pico-8 play session: hold ← + tap ❎

[t = 1 s] hold ← ~1s, tap ❎ ~2×
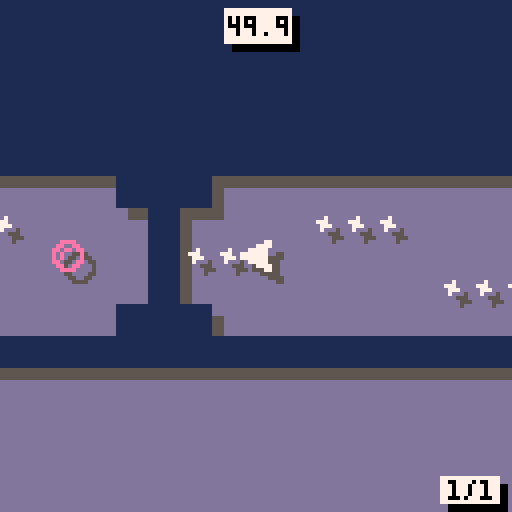
[t = 2 s] hold ← ~2s, tap ❎ ~4×
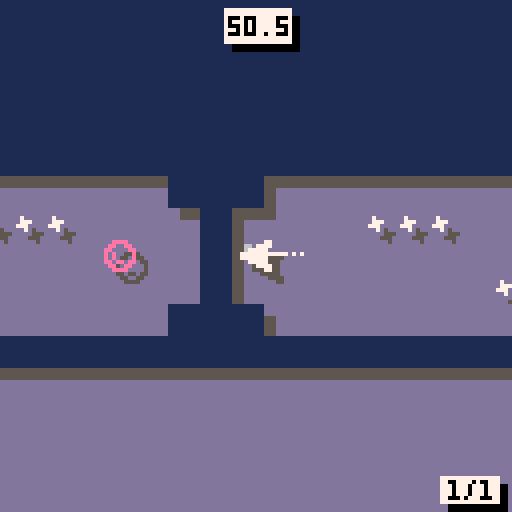
[t = 6 s] hold ← ~6s, tap ❎ ~10×
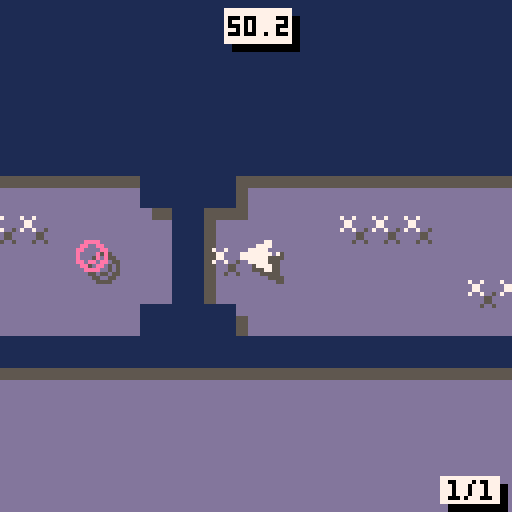
[t = 8 s] hold ← ~8s, tap ❎ ~14×
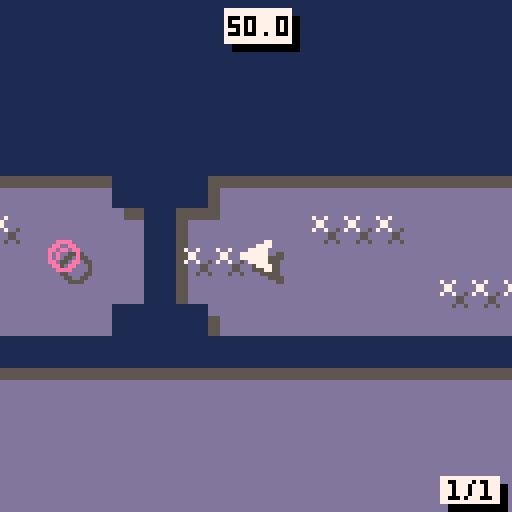

pico-8 cartridge
version 36
__lua__
--stealthscape demake
--by carson kompon
t=0
function _init()
	gamever="V1.0"
	cartdata("carsonk_stlthscp")
	menuitem(1, "return to title", return_to_title)
	music(0,10000)
	igm=false
	mus=true
	carsos=false
end

function init_game()
	if(mus) music(2,1000,7)
	
	portal={x=0,y=0,box={x1=0,y1=0,x2=7,y2=7}}
	explos_init()
	
	crot=1
	prot=1
	
	stagenum=1
	
	init_stages()
	load_scores()
	clear_map()
	load_stage(stagenum)
	
	cnch=0
	chtm=30
end

function _update60()
	
	t+=1
	
	--ingame update
	if igm then
		if not win and not dead then
			
			ship_movement()
			if(pts > 0) pts -= 1/60
			
			obj_behaviour()
			obj_collisions()
			
			if btnp(❎) then
				clear_map()
				load_stage(stagenum)
			end
			
		else
			--retry
			if btn(❎) or btn(🅾️) then
				--init carsos after final stage
				if btnp(🅾️) and not carsos and win and stagenum==15 then
					music(13)
					sfx(29)
					carsos=true
					--cARSos
					costxt=
					[[ ::              ::  ::
:    :: ::   :: : : :  
+   + + + + +   + + +++
+   +++ +++   + + +   +
 ## # # # # ##  ##  ##]]
					costxt=costxt.."\n\nV0.5.2.5 BUILD 2000\n\n"
					igm=false
					t=0
				else
					if btn(🅾️) then
						if(not dead) stagenum+=1
					end
						if(stagenum > #stages) stagenum = #stages
						clear_map()
						load_stage(stagenum)
				end
			end
		end
		
		--coin and portal rotation
		crot+=1
		prot+=1
		if crot > (5*3) then crot = 1 end
		if prot > (5*7) then prot = 1 end
		
		if(cnch > 0) then
			chtm-=1
			if chtm <= 0 then
				cnch = 0
				chtm = 30
			end
		end
		
		--explosion fx
		for i=1,#sparks do
			if sparks[i].alive then
				sparks[i].x += sparks[i].velx / sparks[i].mass
				sparks[i].y += sparks[i].vely / sparks[i].mass
				sparks[i].r -= sparks[i].spd
				if sparks[i].r < sparks[i].spd then
					sparks[i].alive = false
				end
			end
		end
		
		--screenshake
		if shake > 0 then
			shake -= shakedec
		end
		if shake < 0 then
			shake = 0
		end
		
		--music looping
		if(mus and stat(24) == -1) music(4,0,7)
		
	--menu update
	elseif not carsos then
		
		if btnp(❎) then
			if stat(24) == -1 then music(0,10000)
			else music(-1) end
			mus = not mus
		elseif btnp(🅾️) then
		 music(-1)
			init_game()
			igm=true
		end
	--carsos update
	else
		t+=1
		if t==60 then
			costxt=costxt.."yOU HAVE COMPLETED THE pico-8\ndEMAKE OF sTEALTHSCAPE!\n\n"
		elseif t==60*5 then
			costxt=costxt.."iF YOU ENJOYED, CONSIDER\nCHECKING OUT\nsTEALTHSCAPE ON sTEAM ♥\n\n"
		elseif t==60*10 then
			costxt=costxt.."tHANKS FOR pLAYING!\npRESS 🅾️/❎ TO RETURN TO TITLE\n\nWWW.STEALTHSCAPE.NET"
		end
		if t > 60*10 then
			if btnp(🅾️) or btnp(❎) then
				return_to_title()
			end
		end
	end
end

function screenshake(am,dc)
	shake=am
	shakedec=dc
end

function explos_init()
	sparks={}
	for i=1,150 do
		add(sparks,{
		x=0,y=0,velx=0,vely=0,
		r=0,alive=false,col=6,spd=0.1
		})
	end
end

function explode(x,y,r,particles,spd,col)
	spd = spd or 1
	col = col or 6
	local selected = 0
	for i=1,#sparks do
		if not sparks[i].alive then
			sparks[i].x = x
			sparks[i].y = y
			sparks[i].vely = -1 + rnd(2)
			sparks[i].velx = -1 + rnd(2)
			sparks[i].mass = 0.5 + rnd(2)
			sparks[i].r = 0.5 + rnd(r)
			sparks[i].alive = true
			sparks[i].col = col
			sparks[i].spd = spd/10
			
			selected += 1
			if selected == particles then
			break end
		end
	end
end

function sign(n)
	if n==0 then return 0
	else return sgn(n) end
end

function return_to_title()
	music(-1)
	if(mus) music(0,10000)
	igm=false
	carsos=false
end
-->8
--ship code

function init_ship()
	--ship vars
	ship = {
	sp=1,
	x=168,
	y=128,
	hs=0,
	vs=0,
	spd=3,
	fric=0.05,
	box = {x1=0,y1=0,x2=7,y2=7}
	}
	--other vars
	trail={}
	win=false
	dead=false
	pts = 50.0
	shake=0
	shakedec=0
	bump=false
end

function ship_movement()
	
	local lcol=false
	
	if btn(⬆️) then ship.vs-=ship.fric
	elseif btn(⬇️) then ship.vs+=ship.fric end
	if btn(➡️) then ship.hs+=ship.fric
	elseif btn(⬅️) then ship.hs-=ship.fric end

	if not (btn(⬅️) or btn(➡️)) then
		ship.hs -= ship.fric*sign(ship.hs)
	end
	if not (btn(⬆️) or btn(⬇️)) then
		ship.vs -= ship.fric*sign(ship.vs)
	end
	
	if abs(ship.hs) > ship.spd then
		ship.hs = ship.spd*sgn(ship.hs)
	end
	if abs(ship.vs) > ship.spd then
		ship.vs = ship.spd*sgn(ship.vs)
	end
	
	if(abs(ship.hs) < ship.fric) then
		ship.hs = 0
	end
	if(abs(ship.vs) < ship.fric) then
		ship.vs = 0
	end
	
	if(ship.hs != 0 and cmap(ship.x+ship.hs,ship.y)) then
		if(not bump) bump_fx()
		ship.hs = -ship.hs/2
		lcol=true
	end
	if(ship.vs != 0 and cmap(ship.x,ship.y+ship.vs)) then
		if(not bump) bump_fx()
		ship.vs = -ship.vs/2
		lcol=true
	end
	
	if(not lcol) bump=false
	
	ship.x += ship.hs
	ship.y += ship.vs
	
	add(trail,{x=ship.x+3,y=ship.y+3})
	if(#trail > 30) del(trail,trail[1])
end

function kill_ship()
	dead=true
	screenshake(10,0.1)
	sfx(27)
	explode(ship.x+3,ship.y+3,5,50)
end

function bump_fx()
	explode(ship.x+3+ship.hs,ship.y+3,2,10)
	screenshake(3,1)
	sfx(1)
	bump=true
end
--get spr based on inputs
function ship_spr()
	if btn(➡️) and btn(⬆️) then return 2
	elseif btn(⬆️) and btn(⬅️) then return 4
	elseif btn(⬅️) and btn(⬇️) then return 6
	elseif btn(⬇️) and btn(➡️) then return 8
	elseif btn(➡️) then return 1
	elseif btn(⬆️) then return 3
	elseif btn(⬅️) then return 5
	elseif btn(⬇️) then return 7
	else return ship.sp end
end

function draw_trail()
	if #trail > 1 then
		for i=1,#trail-1 do
			if(i<15) fillp(▒)
			line(trail[i].x,trail[i].y,trail[i+1].x,trail[i+1].y,7)
			fillp(█)
		end
	end
end
-->8
--collisions

function obj_collisions()

	--coin collision
		for c in all(coins) do
			if(coll(ship,c)) then
				del(coins,c)
				if(cnch < 7) cnch+=1
				chtm = 30
				sfx(18+cnch)
				pts += 0.5
			end
		end
		
		--btn collision
		for bt in all(btns) do
			if(coll(ship,bt)) then
				del(btns,bt)
				sfx(28)
				btnc+=1
				if(btnc==stages[stagenum].btns) open_doors()
			end
		end
		
		--mine collision
		for m in all(mines) do
			if(coll(ship,m)) then
				kill_ship()
			end
		end
		
		--portal collision
		if(not win and coll(ship,portal)) then
			if pts > scores[stagenum] then
				highscore = true
				scores[stagenum] = pts
				dset(stagenum-1, pts)
			end
			sfx(26,2)
			screenshake(5,0.1)
			explode(portal.x+3,portal.y+3,1.5,50,0.2,7)
			win = true
			ship.x = portal.x
			ship.y = portal.y
		end

end

function cmap(x,y)
  local ct=false

  -- if colliding with map tiles
  local x1=x/8
  local y1=y/8
  local x2=(x+7)/8
  local y2=(y+7)/8
  local a=fget(mget(x1,y1),0)
  local b=fget(mget(x1,y2),0)
  local c=fget(mget(x2,y2),0)
  local d=fget(mget(x2,y1),0)
  ct=a or b or c or d

  return ct
end

function abs_box(s)
	local box = {}
	box.x1 = s.box.x1 + s.x
	box.y1 = s.box.y1 + s.y
	box.x2 = s.box.x2 + s.x
	box.y2 = s.box.y2 + s.y
	return box
end

function coll(a,b)
	local box_a = abs_box(a)
	local box_b = abs_box(b)
	
	if box_a.x1 > box_b.x2 or
	   box_a.y1 > box_b.y2 or
	   box_b.x1 > box_a.x2 or
	   box_b.y1 > box_a.y2 then
	   return false
	end
	
	return true
end
-->8
--stages

function clear_map()
	for i=0,127 do
		for j=0,63 do
			mset(i,j,0)
		end
	end
end

function open_doors()
doors={}
	for i=0,127 do
		for j=0,63 do
			if(mget(i,j)==29) mset(i,j,0)
		end
	end
end

function load_stage(num)
	highscore=false
	carsos=false
	init_ship()
	coins={}
	mines={}
	btns={}
	btnc=0
	walls={}
	doors={}
	lnchrs={}
	missls={}
	dpls={}
	explos_init()
	t=0
	win = false
	for i=0,stages[num].h-1 do
		for j=0,stages[num].w do
			p=j+i*(stages[num].w+2)+1
			ob=sub(stages[num].stage,p,p)
			
			if(ob=="1") then
				mset(j,i,9)
				add(walls,{x=j*8,y=i*8})
			elseif(ob=="4") then
				mset(j,i,29)
				add(doors,{x=j*8,y=i*8})
			elseif(ob=="7") then
				ship.x = j*8
				ship.y = i*8
			elseif(ob=="6") then
				portal.x = j*8
				portal.y = i*8
			elseif(ob=="2") then
				add(coins,
				{x=j*8,y=i*8,
				box={x1=2,y1=2,x2=5,y2=5}})
			elseif(ob=="3") then
				add(mines,
				{x=j*8,y=i*8,
				box={x1=2,y1=2,x2=5,y2=5}})
			elseif(ob=="5") then
				add(dpls,
				{x=j*8,y=i*8,act=false,prg=0,
				pos={},strt=false,s=1,
				box={x1=-1,y1=-1,x2=8,y2=8}})
			elseif(ob=="u" or ob=="d" or ob=="l" or ob=="r") then
				local dr=0
				if ob=="d" then dr=1
				elseif ob=="l" then dr=2
				elseif ob=="r" then dr=3
				end
				add(btns,
				{x=j*8,y=i*8,d=dr,
				box={x1=2,y1=2,x2=5,y2=5}})	
			elseif(ob=="i" or ob=="k" or ob=="j" or ob==";") then
				local dr=0
				if ob=="k" then dr=1
				elseif ob=="j" then dr=2
				elseif ob==";" then dr=3
				end
				add(lnchrs,
				{x=j*8,y=i*8,d=dr,
				box={x1=0,y1=0,x2=7,y2=7}})	
			end
		end
	end
end

function init_stages()
	
	stages = {}
	
	--[[
		0=blank (also "-")
		1=wall
		2=coin
		3=mine
		4=door
		5=
		6=end portal
		7=player
		u/d/l/r=button
		i/k/j/;=missile launcher
	]]--
	
	--1/1
	add(stages,{
	w=39,h=20,btns=1,stage=[[
	-1111111111111111111111111111111111111-
	11-----------------------------------11
	1-----------222-----222-----222-------1
	1---22--3---------------------3--22---1
	1--2----222-----222-----222--------2--1
	1--2-------------------------------2--1
	1------1111111111111111111111111------1
	1-----111111111111111111111111111-----1
	1--2--111111111111111111111111111--2--1
	1--2--111111111111111111111111111--2--1
	1--2--111111111111111111111111111--2--1
	1--2--111111111111111111111111111--2--1
	1-----111111111111111111111111111-----1
	1------1111111111111111111111111------1
	1--2--------------111--------------2--1
	1--2--------222----1----222--------2--1
	1---22----------6--1227----------22---1
	1-------222--------1--------222-------1
	11----------------111----------------11
	-1111111111111111111111111111111111111-
	]]})
	
	--1/2
	add(stages,{
	w=68,h=9,btns=1,stage=[[
	-111111111111111111111111111111111111111111111111111111111111111111-
	11----------------------------------------------------------------11
	1--------------111---------111--------22-----------222------111----1
	1------------------------------------------------------------------1
	1-------7---------222---------222---32--23111222------111222----6--1
	1------------------------------------------------------------------1
	1--------------------111222------111--22--------111----------------1
	11----------------------------------------------------------------11
	-111111111111111111111111111111111111111111111111111111111111111111-
	]]})
	
	--1/3
	add(stages,{
	w=19,h=19,btns=1,stage=[[
	-11111111111111111-
	11---------------11
	1-------2222------1
	1------2----2-----1
	1--3-2--2222---2--1
	1---2-----------2-1
	1--2---111111----21
	1-----11--------2-1
	1-----1--------2--1
	1-222-1--7--------1
	1-222-1-----------1
	1-----11---------11
	1------11111111111-
	1--2-------------11
	1---2----222------1
	1--3-2----3----6--1
	1--------222------1
	11---------------11
	-11111111111111111-
	]]})
	
	--1/4
	add(stages,{
	w=22,h=19,btns=3,stage=[[
	-11111111111111111111-
	11------------------11
	1---------------2----1
	1--------------2--3--1
	1-----222222222------1
	1--2-------------2---1
	1--2r1111111111--2---1
	1--2----------11-2---1
	1--------3-----1-2---1
	1-------------r1l2---1
	1---222222222--1-2---1
	11------------11-2---1
	-11111111111111--2---1
	11----4----------2---1
	1-----4------------3-1
	1--6--4---7----------1
	1-----4-----2222222--1
	11----4-------------11
	-11111111111111111111-
	]]})
	
	--1/5
	add(stages,{
	w=41,h=21,btns=1,stage=[[
	-111111111111111111111111111111111111----
	11--4-------------------------------111--
	1---4---------------------------------11-
	1--64----------222222222222222-------3-1-
	1---4----------------------------------11
	11--4-----------------------------------1
	-1111--------1111111111111111111--------1
	----1-------11-----------------11-------1
	----1------11-------------------11------1
	----1--2--11---------------------11--2--1
	----1--2--1-----------------------1--2--1
	----1--2--11---------------------11--2--1
	----1------11-------------------11------1
	----1-------11-----------------11-------1
	----1--------1111111111111111111--------1
	----1-----------------4---2222----------1
	----11----------------4----------------11
	-----1-3---2222222---r4-7-2222-------3-1-
	-----11---------------4---------------11-
	------111--2222222----4-------------111--
	--------11111111111111111111111111111----
	]]})
	
	--2/1
	add(stages,{
	w=17,h=29,btns=3,ddly=60,stage=[[
	11111111111111111
	1-------u-------1
	1--22222222222--1
	1l-22222222222-r1
	1--22222222222--1
	1---------------1
	11111-------11111
	----11-----11----
	-----1-----1-----
	-----1-----1-----
	-----1-222-1-----
	-----1-222-1-----
	-----1-222-1-----
	-----1-222-1-----
	-----1-222-1-----
	-----1-----1-----
	-----1-----1-----
	-----1--7--1-----
	-----1-----1-----
	-----1-----1-----
	-----13-3-31-----
	-----1--2--1-----
	-----1222221-----
	-----1-222-1-----
	-----12---21-----
	-----1444441-----
	-----------------
	-----------------
	--------6--------
	]]})
	
	--2/2
	add(stages,{
	w=18,h=25,ldly=60,stage=[[
	111111111111111111
	1-------222222---1
	12---------------1
	122-----------7--1
	12---------------1
	1-------222222---1
	1-----111111111111
	1----11-----------
	12222j1-----------
	1----11-----------
	1---221-----------
	11--221-----------
	1;22221-----------
	11--221-----------
	1---221-----------
	1----11-----------
	12222j1-----------
	1----11-----------
	1-----111111111111
	1----------------1
	12--------22-----1
	122------2222-6--1
	12--------22-----1
	1----------------1
	111111111111111111
	]]})
	
	--2/3
	add(stages,{
	w=19,h=27,btns=2,ldly=60,stage=[[
	-111111111111111111
	-1-22------2222---1
	-12222------------1
	-12222------3----r1
	-1-22-------------1
	-1---------2222---1
	-1-----111111111111
	112---21-----------
	1;-----1-----------
	112---21-----------
	-1-----111111111111
	-1--2-------4-----1
	-1--2-------4-----1
	-1--7-------4--6--1
	-1--2-------4-----1
	-1--2-------4-----1
	-1-----111111111111
	112---21-----------
	1;-----1-----------
	112---21-----------
	-1-----111111111111
	-1---------2222---1
	-1-22-------------1
	-12222------3----r1
	-12222------------1
	-1-22------2222---1
	-111111111111111111
	]]})
	
	--2/4
	add(stages,{
	w=70,h=9,ddly=45,stage=[[
	-------------------------------------111111111111111111111111111111111
	11111111111111111-------------------11-----22---3--2----3--222-------1
	1---------------1111111111---------11-----2--2--3-2-22--3--2--2------1
	1------------------------11111111111---222---2--3-2---2-3--2--2------1
	122722222222222222222222222222522222222-----32--3-2-3--23--23--2--6--1
	1------------------------11111111111--------32----2-3--2--2-3---22---1
	1---------------1111111111---------11-------3-2-222-3--222--3--------1
	11111111111111111-------------------11------3-22----3-2-----3--------1
	-------------------------------------111111111111111111111111111111111
	]]})
	
	--2/5
	add(stages,{
	w=45,h=31,ddly=45,stage=[[
	111111111111111111111111111111111111111111111
	1--------------------3---------2222222------1
	1--------------------3----------22222-------1
	1--------222--------------------------------1
	1------------------22222----------3---------1
	1-----------------2222222---------3---------1
	1--2--111111111111111111111111111111111-----1
	1--2--1-------------------------------1-----1
	1--2--1--------------------222--------1-----1
	1-----1-------------3------222-----3--1---2-1
	1-----1--------------------222--------1--2--1
	1-----1-------------------------------1-2---1
	1----21-222-111111111111111111111-----1-----1
	1----21-222-1------2222---------1-----1-----1
	1----21-222-1-------------------1-----1-----1
	1----21-----1--75-------222-----1-----1-----1
	1----21-----1-------------------1-----1-----1
	1----21--3--1-----------------221--2--1--2--1
	1----21-----111111111111111---221-222-1-222-1
	1-----1-------------------1-----1-222-1-222-1
	1-----1-------------------12----1-222-1-222-1
	1--2--1-----22222222---6--12-3--1--2--1--2--1
	1--2--1-------------------12----1-----1-----1
	1--2--1-------------------1-----1-----1-----1
	1-----111111111111111111111---221-----1-----1
	1-----3-----------------------221-----------1
	1-2-----------2222--------------1-----------1
	1--2---------222222-----222-----1-----------1
	1---2---------2222--------------1-----3-----1
	1-----3-------------------------1-----------1
	111111111111111111111111111111111111111111111
	]]})
	
	--3/1
	add(stages,{
	w=41,h=23,btns=2,ddly=60,stage=[[
	------------------11111------------------
	------------------1-u-1------------------
	-----------------11---11-----------------
	--------------11113---311111-------------
	-------------112----------211------------
	-------------122----------221------------
	-------------1--------------1------------
	-------------13------------31------------
	------------11-------------31------------
	-----------11--2---------2--1111111111111
	111111111111--22---222---22----4-----2221
	1-7----5----2222---232---222---42222-2621
	111111111111--22---222---22----4-----2221
	-----------11--2---------2--1111111111111
	------------11-------------31------------
	-------------13------------31------------
	-------------1--------------1------------
	-------------122----------221------------
	-------------112----------211------------
	--------------11113---311111-------------
	-----------------11---11-----------------
	------------------1-d-1------------------
	------------------11111------------------
	]]})
	
	--3/2
	add(stages,{
	w=40,h=21,btns=1,ddly=120,stage=[[
	1111111111111111111111111111111111111111
	1-------4------222222-------222222----31
	1-6-222-475---2------2-----2------2---31
	1-------4------222222-------222222----31
	111111111111111111111111111111111-----31
	--------13---------------------------231
	--------13--2-2-2-2-2-2-2--2222222222-31
	--------13----------------------------31
	--------13-----1111111111111111111111111
	--------13-2---2---2---2---2---2---2--31
	--------13--2-2-2-2-2-2-2-2-2-2-2-2-2-31
	--------13---2---2---2---2---2---2---231
	--------1111111111111111111111111-----31
	--------13----------------------------31
	--------13---22222222222222222222222--31
	--------13----------------------------31
	--------13-----1111111111111111111111111
	--------13---2---2-----2---2-----2---2-1
	--------13--2-----2---2-----2---2-----r1
	--------13---2---2-----2---2-----2---2-1
	--------11111111111111111111111111111111
	]]})
	
	--3/3
	add(stages,{
	w=60,h=17,btns=1,ldly=140,ddly=60,stage=[[
	------------------------111111111111111111111111111---------
	------------------------1---------2222222---------1---------
	------------------------1-2-----2---------2-------1---------
	------------------------1-2----222---3---222------1---------
	------------------------1-2-----2---------2-------1---------
	------------------------1-2-------2222222---------1---------
	------------------------1-2---111111111111111-----1---------
	------------------------1-----1-------------1-----1---------
	------------------------1-----1-------------12----1---------
	111111111111---1111111111-----1-------------12----111111111-
	1----------11111-----2222222221-------------12------------11
	1-----------------------------1-------------12-------------1
	1--7------2225222-------------1-------------1-----------6--1
	1-----------------------------1-------------1----2222------1
	1----------11111--------------1-------------1-------------11
	111111111111---1111111111iiiii1-------------1iiiii111111111-
	------------------------1111111-------------1111111---------
	]]})
	
	--3/4
	add(stages,{
	w=78,h=19,ldly=60,stage=[[
	111111111111111111------------------------------------------------------------
	1--2222222-------1------------------------------------------------------------
	1---------------21------------------------------------------------------------
	1--------------221------------------------------------------------------------
	1---------------21------------------------------------------------------------
	1----------------1------------------------------------------------------------
	1-----111111-----1--------------1111111111111111111111111111111111111111111111
	1-----1222-------1--------------1--22-----222------1;----222------1;---------1
	1-----1222-------1--------------1-2---------------------------------------6--1
	1--7--1222-------1--------------12---------1;-----222-----1;-----222---------1
	1-----1----------1--------------12----1111111111111111111111111111111111111111
	1-----1----------1--------------1-----1---------------------------------------
	1111111-----111111111111111111111-----1---------------------------------------
	------1--------------3-----222--------1---------------------------------------
	------12-----------2--3---------------1---------------------------------------
	------122--222---3--2--3-------3---2221---------------------------------------
	------12----------3--2--------3----2221---------------------------------------
	------1------------3---------3-----2221---------------------------------------
	------111111111111111111111111111111111---------------------------------------
	]]})
	
	--3/5
	add(stages,{
	w=74,h=9,btns=1,ldly=60,stage=[[
	--------------------------------------------------111111111111111---------
	111111111111111111111111111111111111111111111111111k11k11111k11k111111111-
	1;----------------------------1;-----------1;---------------------------11
	1;----------222222222222------1;-------------------2222------------------1
	1;--72222222-------1;---22----1;-----22222222222222----2222----22222226--1
	1;-----------------1;-----22-------22----------------------2222----------1
	1;-----------------1;-------2222222--------1;---------------------------11
	111111111111111111111111111111111111111111111111111i11i11111i11i111111111-
	--------------------------------------------------111111111111111---------
	]]})
end
-->8
--draw code
function _draw()
 cls()
 rectfill(0,0,10240,5120,13)
	if not igm and not carsos then draw_menu()
	elseif not igm and carsos then draw_carsos()
	else draw_game() end
end

--main menu
function draw_menu()
	camera(0,0)
	rectfill(0,0,128,128,1)
	pal(7,0)
	spr(64,15,21+sin(t/128)*3,13,2)
	spr(1,93,62)
	pal(7,7)
	spr(64,12,18+sin(t/128)*3,13,2)
	spr(1,90,59)
	line(94,63,63,63,7)
	fillp(▥)
	line(63,63,30,63,7)
	fillp(█)
	local st = "🅾️ - play"
	print(st,63-#st*2,95)
	st = "❎ - toggle music"
	print(st,63-#st*2,105)
	color(6)
	print("bY cARSON kOMPON",1,127-5)
	print(gamever,128-#gamever*4,127-5)
end

--draw carsos
function draw_carsos()
	camera(0,0)
	rectfill(0,0,127,127,0)
	color(7)
	print(costxt)
end

--in-game
function draw_game()
 camx=flr(ship.x-60+rnd(shake)-shake/2)
 camy=flr(ship.y-60+rnd(shake)-shake/2)
	rectfill(camx-4,camy-4,camx+132,camy+132,13)
	map()
	camera(camx,camy)
	
	--draw parts under if alive
	if not dead and not win then
		draw_parts()
	end
	
	draw_shadows()
	draw_objs()
	
	--draw parts above if dead/win
	if dead or win then
		draw_parts()
	end
	
	draw_gui(camx,camy)
end

--draw object shadows
function draw_shadows()

	pal(1,5)
	--draw walls
	for wl in all(walls) do
		spr(27,wl.x+3,wl.y+3)
	end
	
	--draw doors
	for dr in all(doors) do
		spr(28,dr.x+3,dr.y+3)
	end
	
	--draw launchers
	for lu in all(lnchrs) do
		spr(30+lu.d,lu.x+3,lu.y+3)
	end
	pal(1,1)
	
	pal(7,5)
	--draw ship and trail
	if not win and not dead then
		ship.sp = ship_spr()
		spr(ship.sp,ship.x+3,ship.y+3)
	end
	
	--draw coins
	for coi in all(coins) do
		spr(9+ceil(crot/5),coi.x+3,coi.y+3)
	end
	pal(7,7)
	
	pal(8,5)
	--draw mines
	for mi in all(mines) do
		spr(22,mi.x+3,mi.y+3)
	end
	
	--draw missiles
	for mi in all(missls) do
		spr(34+mi.d,mi.x+3,mi.y+3)
	end
	
	--draw doppelgangers
	for dp in all(dpls) do
		if not dp.strt then
			spr(38+flr(dp.prg),dp.x+3,dp.y+3)
		else
			pal(7,5)
			spr(dp.s,dp.x+3,dp.y+3)
			pal(7,7)
		end
	end
	pal(8,8)


	pal(14,5)
	--draw btns
	for bu in all(btns) do
		spr(23+bu.d,bu.x+3,bu.y+3)
	end
	
	--draw portal
	spr(13+ceil(prot/5),portal.x+3,portal.y+3)
	pal(14,14)
end

--draw objects
function draw_objs()
	--draw walls
	for wl in all(walls) do
		pal(1,5)
		spr(27,wl.x+3,wl.y+3)
		pal(1,1)
		spr(27,wl.x,wl.y)
	end
	
	--draw doors
	for dr in all(doors) do
		spr(28,dr.x,dr.y)
	end
	
	--draw launchers
	for lu in all(lnchrs) do
		spr(30+lu.d,lu.x,lu.y)
	end
	
	--draw ship and trail
	if not win and not dead then
		draw_trail()
		ship.sp = ship_spr()
		spr(ship.sp,ship.x,ship.y)
	end
	
	--draw coins
	for coi in all(coins) do
		spr(9+ceil(crot/5),coi.x,coi.y)
	end
	
	--draw mines
	for mi in all(mines) do
		spr(22,mi.x,mi.y)
	end
	
	--draw missiles
	for mi in all(missls) do
		spr(34+mi.d,mi.x,mi.y)
	end
	
	--draw doppelgangers
	for dp in all(dpls) do
		if not dp.strt then
			spr(38+flr(dp.prg),dp.x,dp.y)
		else
			pal(7,8)
			spr(dp.s,dp.x,dp.y)
			pal(7,7)
		end
	end

	--draw btns
	for bu in all(btns) do
		spr(23+bu.d,bu.x,bu.y)
	end
	
	--draw portal
	spr(13+ceil(prot/5),portal.x,portal.y)
end

--in-game gui
function draw_gui(xx,yy)
	rectfill(xx+58,yy+4,xx+74,yy+12,0)
	rectfill(xx+56,yy+2,xx+72,yy+10,7)
	rectfill(xx+112,yy+121,xx+126,yy+127,0)
	rectfill(xx+110,yy+119,xx+124,yy+125,7)
	color(0)
	local scor = tostr(flr(pts))
	scor = sub(scor,1,#scor-3)
	local dec = flr((pts-flr(pts))*10)
	scor = scor .. "." .. dec
	print(scor,xx+65-#scor*2,yy+4)
	
	local txt = tostr((stagenum-1)\5+1).."/"..tostr((stagenum-1)%5+1)
	print(txt,xx+118-#txt*2,yy+120)
	
	if win then
		color(7)
		local st = "sTAGE cOMPLETE!"
		if(highscore) st = "nEW hIGHSCORE!"
		local off = 60-#st*2
		for i=1,#st do
			print(sub(st,i,i),xx+i*4+off,yy+sin((t+i*5)/64)*3+24)
		end
		if not highscore then
			local pt = scores[stagenum]
			local scor = tostr(flr(pt))
			scor = sub(scor,1,#scor-3)
			local dec = flr((pt-flr(pt))*10)
			scor = scor .. "." .. dec
			st = "hIGHSCORE: " .. tostr(scor)
			print(st,xx+63-#st*2,yy+80)
		end
		st = "pRESS 🅾️ TO cONTINUE"
		print(st,xx+63-#st*2,yy+100)
		st = "pRESS ❎ TO rETRY"
		print(st,xx+63-#st*2,yy+108)
	elseif dead then
		color(7)
		local st = "sTAGE fAILED!"
		local off = 60-#st*2
		for i=1,#st do
			print(sub(st,i,i),xx+i*4+off,yy+sin((t+i*5)/64)*3+24)
		end
		st = "pRESS 🅾️/❎ TO rETRY"
		print(st,xx+63-#st*2,yy+104)
	end
	
end

--draw explosion fx
function draw_parts()
	for i=1,#sparks do
		if sparks[i].alive then
			circfill(sparks[i].x,sparks[i].y,
			sparks[i].r,sparks[i].col)
		end
	end
end
-->8
--obj behaviour

function obj_behaviour()
	
	--missile launchers
	for ml in all(lnchrs) do
		if t % stages[stagenum].ldly == 0 then
			local hv = 0
			local vv = 0
			if ml.d == 0 then vv=-1.5
			elseif ml.d == 1 then vv=1.5
			elseif ml.d == 2 then hv=-1.5
			elseif ml.d == 3 then hv=1.5 end
			add(missls,{
			x=ml.x,y=ml.y,d=ml.d,
			hs=hv,vs=vv,
			box={x1=2,y1=2,x2=5,y2=5}
			})
		end
	end
	
	--missiles
	for mi in all(missls) do
		if(t%3==0)explode(mi.x+4,mi.y+4,2,1)
		mi.x += mi.hs
		mi.y += mi.vs
		if(coll(ship,mi)) kill_ship()
		if cmap(mi.x,mi.y) then
			explode(mi.x+3,mi.y+3,3,10)
			del(missls,mi)
		end
	end
	
	--doppelgangers
	for dp in all(dpls) do
		if not dp.act and coll(ship,dp) then
		 dp.act=true
			dp.box={x1=0,y1=0,x2=7,y2=7}
		end
		if dp.act then
			add(dp.pos,
			{x=ship.x,y=ship.y,s=ship_spr()})
			if dp.prg <= 5 then dp.prg += 1/(stages[stagenum].ddly/6)
			else
				dp.strt=true
				dp.x = dp.pos[1].x
				dp.y = dp.pos[1].y
				dp.s = dp.pos[1].s
			end
			if(#dp.pos == stages[stagenum].ddly) del(dp.pos,dp.pos[1])
			if(dp.strt and coll(ship,dp)) kill_ship()
		end
	end
	
end
-->8
--save/load data

function load_scores()
	scores = {}
	for i=1,#stages do
		scores[i] = dget(i-1)
	end
end
__gfx__
000000007700000000000777000770007770000000000077007700007700007700007700dddddddd00000000000000000000000000eeee0000eeee0000eeee00
000000007777000000777777000770007777770000007777007700007777777700007700dddddddd0000000000000000000000000ee00ee00ee00ee00ee00ee0
007007000777770077777777007777007777777700777770077770000777777000077770dddddddd007007000007000000007000ee00e0eeee0000eeee0000ee
000770000777777777777770007777000777777777777770077777000777777000777770dddddddd000770000007770000777000e0000e0ee0000e0ee000000e
000770000777777700777770077777700777770077777770077777770077770077777770dddddddd000770000077700000077700e0000e0ee0000e0ee0e00e0e
007007000777770000077770077777700777700000777770777777770077770077777777dddddddd007007000000700000070000ee00e0eeee0ee0eeee0ee0ee
000000007777000000007700777777770077000000007777777777000007700000777777dddddddd0000000000000000000000000ee00ee00ee00ee00ee00ee0
000000007700000000007700770000770077000000000077777000000007700000000777dddddddd00000000000000000000000000eeee0000eeee0000eeee00
00eeee0000eeee0000eeee0000eeee0000eeee000000000000000000eeeeeeee00000000e00000000000000e1111111111111111dddddddd0000000011111111
0ee00ee00ee00ee00ee00ee00ee00ee00ee00ee077700000008000000eeeeee000000000eeee00000000eeee1111111111111111dddddddd0000000011111111
ee0000eeee0e00eeee0ee0eeee0ee0eeee0ee0ee70700000000880800eeeeee000000000eeee00000000eeee1111111111111111dddddddd1011110111111111
e0e0000ee0e0000ee0e0000ee0e00e0ee0000e0e70777770008888000eeeeee000000000eeee00000000eeee1111111111100111dddddddd1111111111111111
e0e0000ee0e0000ee0e0000ee000000ee0000e0e7070707000888800000000000eeeeee0eeee00000000eeee1111111111100111dddddddd1111111111111111
ee0ee0eeee0e00eeee0000eeee0000eeee0000ee7070707008088000000000000eeeeee0eeee00000000eeee1111111111111111dddddddd1111111110111101
0ee00ee00ee00ee00ee00ee00ee00ee00ee00ee07770000000000800000000000eeeeee0eeee00000000eeee1111111111111111dddddddd1111111100000000
00eeee0000eeee0000eeee0000eeee0000eeee00000000000000000000000000eeeeeeeee00000000000000e1111111111111111dddddddd1111111100000000
00111111111111000000000000000000000000000000000008088080000000000000000000000000000000008800000000000000000000000000000000000000
00011111111110000008800008888880000000800800000088800888080880800008800000888000088800008888000000000000000000000000000000000000
00111111111111000088880000888800008888800888880008000080008008000088880000888800088888000888880000000000000000000000000000000000
00111111111111000088880000888800088888800888888080000008080000800880088008888880088888880888888800000000000000000000000000000000
00111111111111000088880000888800088888800888888080000008080000800880088008888880088888880888888800000000000000000000000000000000
00111111111111000088880000888800008888800888880008000080008008000088880000888800088888000888880000000000000000000000000000000000
00011111111110000888888000088000000000800800000088800888080880800008800000888000088800008888000000000000000000000000000000000000
00111111111111000000000000000000000000000000000008088080000000000000000000000000000000008800000000000000000000000000000000000000
00000000000000000000000000000000000000000000000000000000000000000000000000000000000000000000000000000000000000000000000000000000
00000000000000000000000000000000000000000000000000000000000000000000000000000000000000000000000000000000000000000000000000000000
00000000000000000000000000000000000000000000000000000000000000000000000000000000000000000000000000000000000000000000000000000000
00000000000000000000000000000000000000000000000000000000000000000000000000000000000000000000000000000000000000000000000000000000
00000000000000000000000000000000000000000000000000000000000000000000000000000000000000000000000000000000000000000000000000000000
00000000000000000000000000000000000000000000000000000000000000000000000000000000000000000000000000000000000000000000000000000000
00000000000000000000000000000000000000000000000000000000000000000000000000000000000000000000000000000000000000000000000000000000
00000000000000000000000000000000000000000000000000000000000000000000000000000000000000000000000000000000000000000000000000000000
77777777777077777777770777700077777777770777700007777077777777777077777777777707777777777707777777777770000000000000000000000000
77777777777077777777770777700077777777770777700007777077777777777077777777777707777777777707777777777770000000000000000000000000
77777777777077777777770777700077777777770777700007777077777777777077777777777707777777777707777777777770000000000000000000000000
77777777777077777777770777700077777777770777700007777077777777777077777777777707777777777707777777777770000000000000000000000000
77770000000000077770000777700000077770000777700007777077770000000077770000000007777000077707777000000000000000000000000000000000
77777777777000077770000777700000077770000777777777777077777777777077770000000007777000077707777777777770000000000000000000000000
77777777777000077770000777700000077770000777777777777077777777777077770000000007777777777707777777777770000000000000000000000000
77777777777000077770000777700000077770000777777777777077777777777077770000000007777777777707777777777770000000000000000000000000
77777777777000077770000777700000077770000777777777777077777777777077770000000007777777777707777777777770000000000000000000000000
77777777777000077770000777700000077770000777777777777077777777777077770000000007777777777707777777777770000000000000000000000000
77777777777000077770000777700000077770000777700007777077777777777077770000000007777000000007777000000000000000000000000000000000
00000007777000077770000777700000077770000777700007777000000007777077770000000007777000000007777777777770000000000000000000000000
77777777777000077770000777777777077770000777700007777077777777777077777777777707777000000007777777777770000000000000000000000000
77777777777000077770000777777777077770000777700007777077777777777077777777777707777000000007777777777770000000000000000000000000
77777777777000077770000777777777077770000777700007777077777777777077777777777707777000000007777777777770000000000000000000000000
77777777777000077770000777777777077770000777700007777077777777777077777777777707777000000007777777777770000000000000000000000000
__gff__
0000000000000000000100000000000000000000000000000000000000010000000000000000000000000000000000000000000000000000000000000000000000000000000000000000000000000000000000000000000000000000000000000000000000000000000000000000000000000000000000000000000000000000
0000000000000000000000000000000000000000000000000000000000000000000000000000000000000000000000000000000000000000000000000000000000000000000000000000000000000000000000000000000000000000000000000000000000000000000000000000000000000000000000000000000000000000
